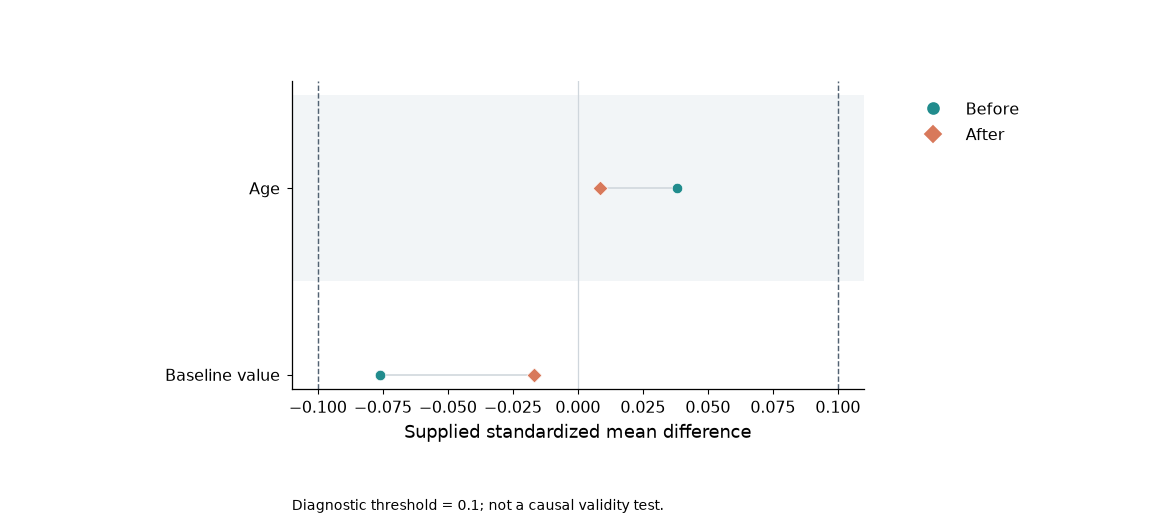

Data behind this chart, as committed beside it:
covariate	group	smd
Age	Before	0.038
Age	After	0.00836
Baseline value	Before	-0.076
Baseline value	After	-0.01672
